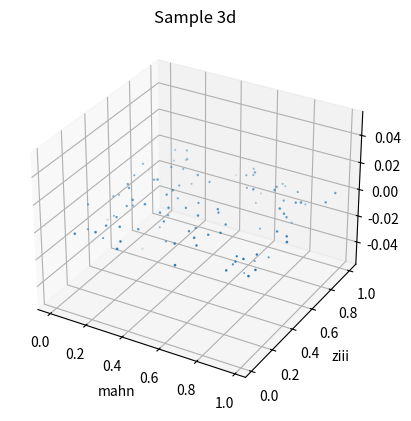

The script that saved this image:
import numpy as np
import matplotlib.pyplot as plt
from matplotlib import style
x = plt.axes(projection = "3d")

x = np.random.random(100)
y = np.random.random(100)
z = np.random.random(100)

plt.title("Sample 3d")
plt.xlabel("mahn")
plt.ylabel("ziii")


plt.scatter(x, y, z)
plt.show()